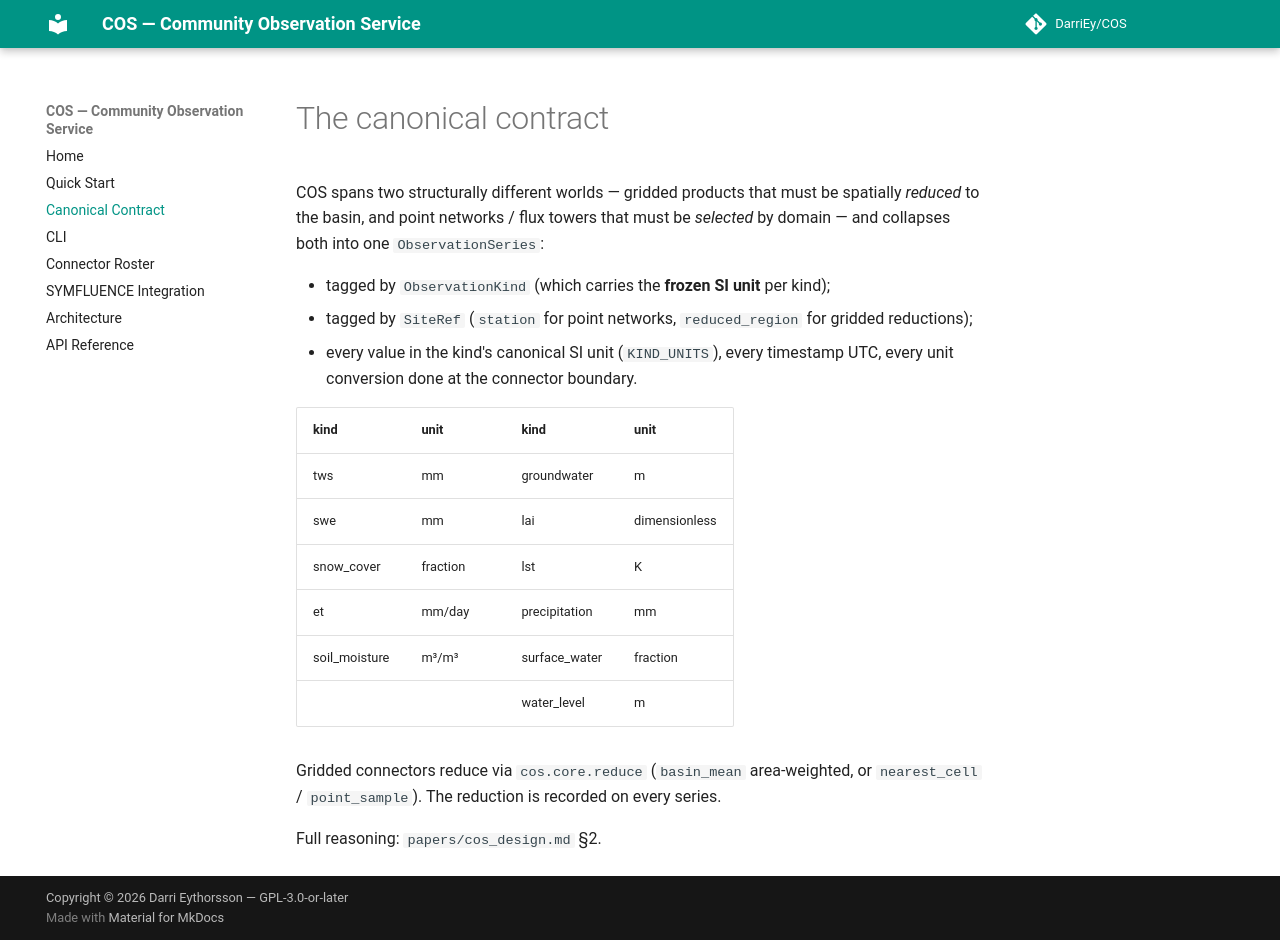

repository: DarriEy/COS · page: contract/index.html · generator: mkdocs

# The canonical contract

COS spans two structurally different worlds — gridded products that must be
spatially *reduced* to the basin, and point networks / flux towers that must be
*selected* by domain — and collapses both into one `ObservationSeries`:

- tagged by `ObservationKind` (which carries the **frozen SI unit** per kind);
- tagged by `SiteRef` (`station` for point networks, `reduced_region` for gridded
  reductions);
- every value in the kind's canonical SI unit (`KIND_UNITS`), every timestamp UTC,
  every unit conversion done at the connector boundary.

| kind | unit | kind | unit |
|---|---|---|---|
| tws | mm | groundwater | m |
| swe | mm | lai | dimensionless |
| snow_cover | fraction | lst | K |
| et | mm/day | precipitation | mm |
| soil_moisture | m³/m³ | surface_water | fraction |
| | | water_level | m |

Gridded connectors reduce via `cos.core.reduce` (`basin_mean` area-weighted, or
`nearest_cell` / `point_sample`). The reduction is recorded on every series.

Full reasoning: `papers/cos_design.md` §2.
